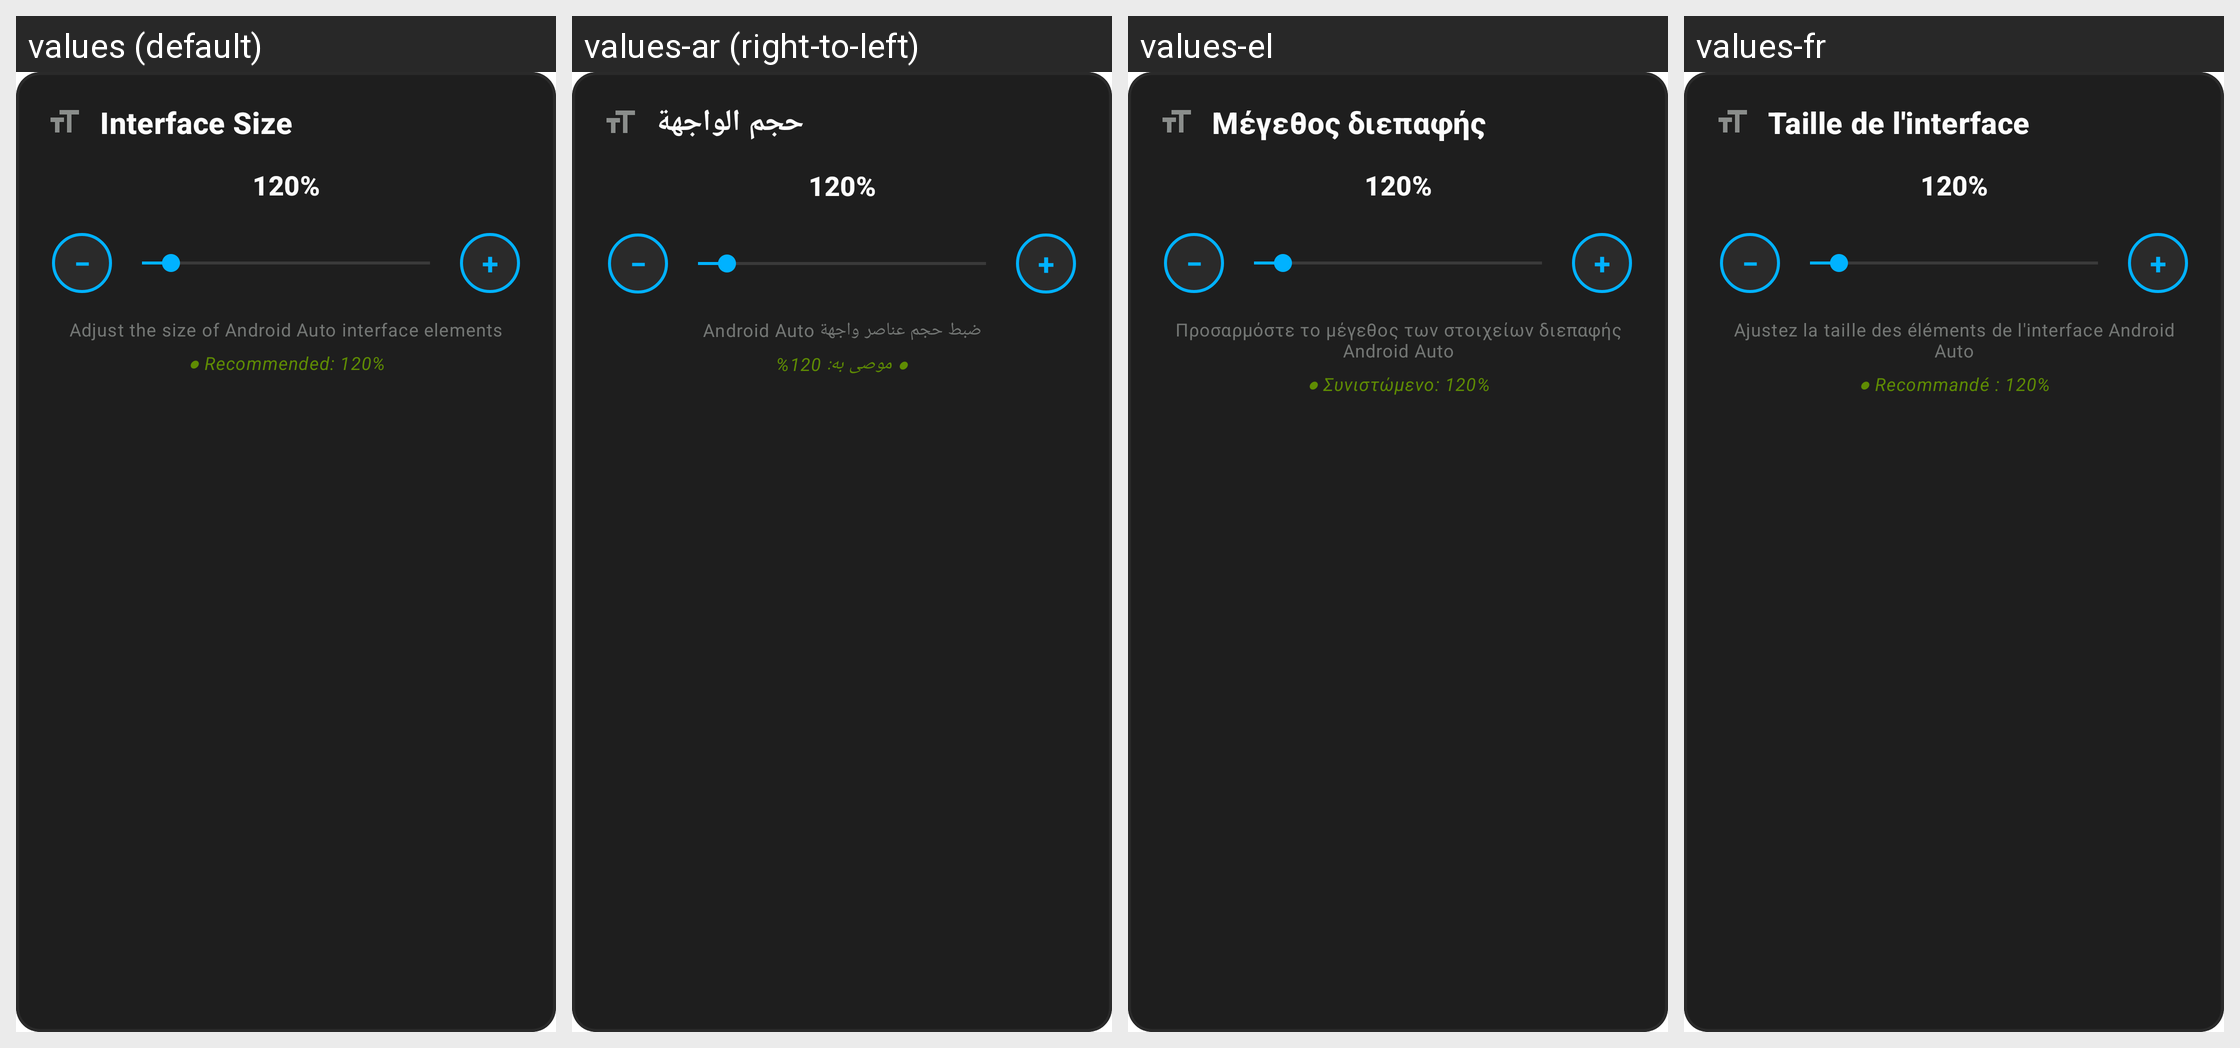

Here is an Android app screen in its default locale and in the app's own translations. Write out the translated-string differences for the strings that appear on this screen.
Android screen res/layout/zoom_control_layout.xml rendered under 4 locales, left to right: values (default), values-ar (right-to-left), values-el, values-fr. Device: Nexus 5 (rendered at 1080×1920; each locale shown at half size, 540×960, under a caption strip naming it); theme AppTheme.
Other locales in the repository, not shown: values-af, values-am, values-as, values-az, values-be, values-bn, values-bs, values-ca, values-cs, values-da, values-de, values-en-rAU, values-es, values-es-rUS, values-fi, values-ga, values-gu, values-hr, values-hu, values-in, values-is, values-it, values-iw, values-ja, values-ka, values-kk, values-kn, values-lo, values-lt, values-lv, values-my, values-nl, values-no, values-or, values-pa, values-rm, values-ro, values-ru, values-si, values-sk, values-sq, values-sr, values-sv, values-sw, values-th, values-tl, values-uk, values-uz, values-zh-rHK, values-zh-rTW.
Strings drawn on this screen, with the default value and each locale's value (text and hints the layout hard-codes, and strings that could not be matched under every locale, appear in the picture but are not listed):

zoom_control_title
  values: Interface Size
  values-ar: حجم الواجهة
  values-el: Μέγεθος διεπαφής
  values-fr: Taille de l'interface

zoom_default_value
  values: 120%
  values-ar: 120%
  values-el: 120%
  values-fr: 120%

zoom_control_description
  values: Adjust the size of Android Auto interface elements
  values-ar: ضبط حجم عناصر واجهة Android Auto
  values-el: Προσαρμόστε το μέγεθος των στοιχείων διεπαφής Android Auto
  values-fr: Ajustez la taille des éléments de l'interface Android Auto

recommended_size_hint
  values: ● Recommended: 120%
  values-ar: ● موصى به: 120%
  values-el: ● Συνιστώμενο: 120%
  values-fr: ● Recommandé : 120%
